Run: headless pygame with SDL's dummy video driver; simulated clock (each Clock.tick advances the game by its frame time, no real sleeping); random seed 0; keys injected as events and as key.get_pressed() state; no mouse input.
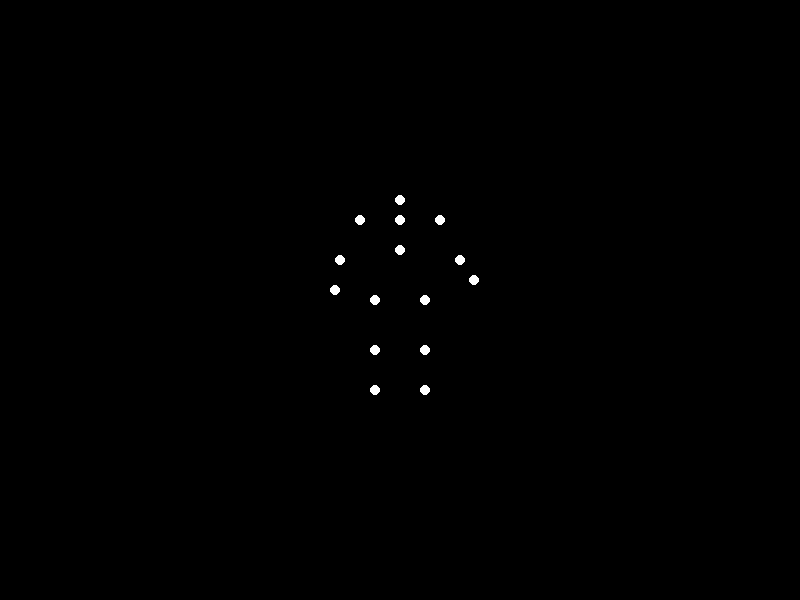
Frame 1 of 4 · flips 1–60 · no input
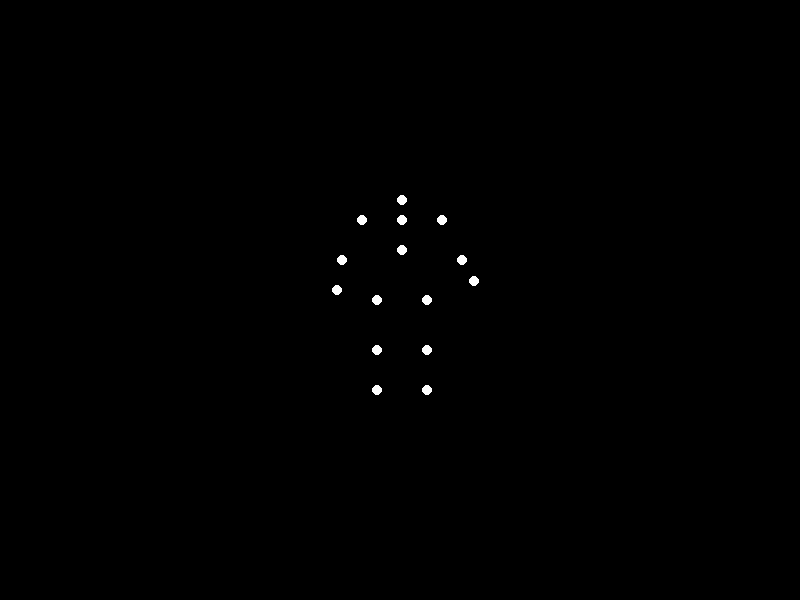
Frame 2 of 4 · flips 61–180 · tapped SPACE, RETURN · held RIGHT (→), D
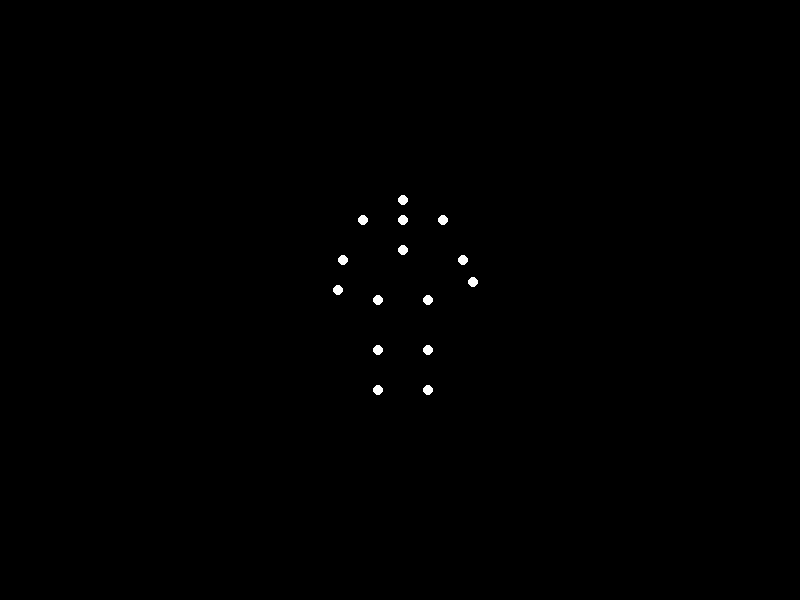
Frame 3 of 4 · flips 181–300 · held DOWN (↓), S
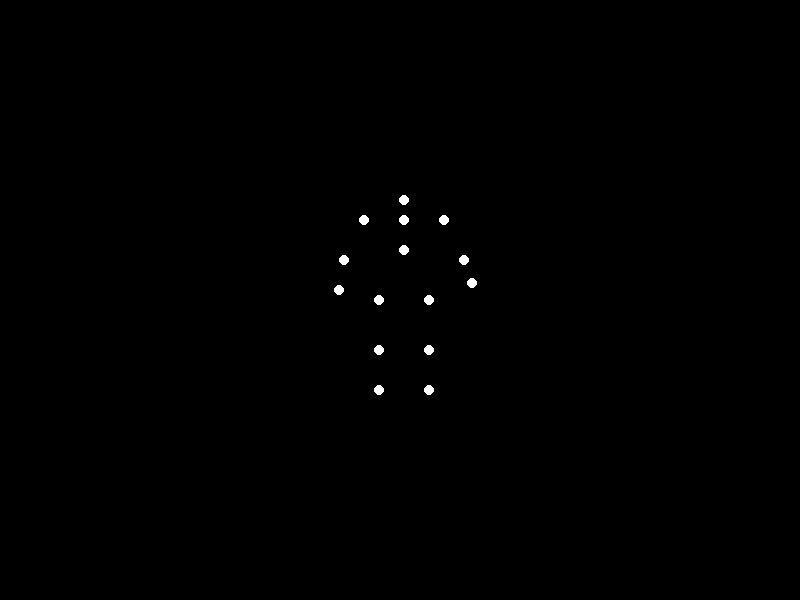
Frame 4 of 4 · flips 301–420 · held LEFT (←), A, UP (↑), W

The pygame program that drew these frames:


"""
This Python program uses Pygame to generate a realistic, biomechanically plausible
point‐light animation on a black background. Exactly 15 white point‐lights are used
to depict a “happyman with heavy weight” who is waving his right hand. The 15 points
represent key joints of a human figure (head, neck, shoulders, elbows, hands, torso,
hips, knees, and ankles).

The right “hand” is animated by simulating a natural waving motion via a sinusoidal
rotation of the right forearm (from right elbow to right hand). The overall body is drawn
in a static posture with the exception of the waving hand. A subtle sway is also added
to the entire body to suggest the heaviness of the subject. The animation runs at 60 FPS.
"""

import pygame
import math
import sys

# Pygame initialization
pygame.init()
width, height = 800, 600
screen = pygame.display.set_mode((width, height))
pygame.display.set_caption("Biological Motion - Point-Light Stimulus")
clock = pygame.time.Clock()

# Colors and parameters
WHITE = (255, 255, 255)
BLACK = (0, 0, 0)
point_radius = 5

# Center point for skeleton (torso center reference)
mid_x = width // 2
mid_y = height // 2

# Base static joint positions (in pixels) relative to the mid point.
# These 15 joint positions describe:
# 1. Head, 2. Neck, 3. Left Shoulder, 4. Right Shoulder, 5. Left Elbow,
# 6. Right Elbow, 7. Left Hand, 8. Right Hand (base vector, animated later),
# 9. Torso, 10. Left Hip, 11. Right Hip, 12. Left Knee, 13. Right Knee,
# 14. Left Ankle, 15. Right Ankle.
base_joints = {
    "head":       (mid_x,      mid_y - 100),
    "neck":       (mid_x,      mid_y - 80),
    "l_shoulder": (mid_x - 40, mid_y - 80),
    "r_shoulder": (mid_x + 40, mid_y - 80),
    "l_elbow":    (mid_x - 60, mid_y - 40),
    "r_elbow":    (mid_x + 60, mid_y - 40),
    "l_hand":     (mid_x - 65, mid_y - 10),
    # "r_hand" will be computed dynamically
    "torso":      (mid_x,      mid_y - 50),
    "l_hip":      (mid_x - 25, mid_y + 0),
    "r_hip":      (mid_x + 25, mid_y + 0),
    "l_knee":     (mid_x - 25, mid_y + 50),
    "r_knee":     (mid_x + 25, mid_y + 50),
    "l_ankle":    (mid_x - 25, mid_y + 90),
    "r_ankle":    (mid_x + 25, mid_y + 90)
}

# We need 15 points; our dynamic point "r_hand" will be added later.
joint_order = [
    "head", "neck", "l_shoulder", "r_shoulder", "l_elbow", "r_elbow",
    "l_hand", "r_hand", "torso", "l_hip", "r_hip", "l_knee", "r_knee",
    "l_ankle", "r_ankle"
]

# For the right arm, we define the base vector from the right elbow to the right hand.
# Base (static) r_hand is offset relative to r_elbow.
base_r_hand_offset = (15, 20)  # from right elbow at (mid_x+60, mid_y-40)
# Pre-calculate base angle and length.
base_length = math.hypot(base_r_hand_offset[0], base_r_hand_offset[1])
base_angle = math.atan2(base_r_hand_offset[1], base_r_hand_offset[0])

# Waving parameters for the right hand:
wave_amplitude = math.radians(20)  # maximum deviation of 20 degrees (~0.35 rad)
wave_frequency = math.pi  # cycles per second (period ~2 seconds)

# Optional: A subtle sway of the whole body (to show the heaviness)
sway_amplitude = 5   # pixels to sway horizontally
sway_frequency = 0.5 # cycles per second

def get_dynamic_joints(time_elapsed):
    """
    Compute the current positions of all joints.
    The right hand position is animated to wave via rotation of the right forearm,
    and a subtle horizontal sway is applied to all joints.
    """
    joints = {}

    # Compute horizontal sway offset (simulate heavy weight shift)
    # Using a slow sine movement.
    sway_offset = sway_amplitude * math.sin(2 * math.pi * sway_frequency * time_elapsed)
    
    # Process static joints (with sway applied)
    for key, pos in base_joints.items():
        x, y = pos
        joints[key] = (x + sway_offset, y)

    # Right hand: animate as a rotation of the base offset vector from r_elbow.
    # Compute oscillation offset based on time.
    delta_angle = wave_amplitude * math.sin(wave_frequency * time_elapsed)
    new_angle = base_angle + delta_angle

    # New vector for right hand relative to right elbow.
    dx = base_length * math.cos(new_angle)
    dy = base_length * math.sin(new_angle)
    
    # r_elbow position updated with sway offset:
    r_elbow_x, r_elbow_y = joints["r_elbow"]
    r_hand = (r_elbow_x + dx, r_elbow_y + dy)
    joints["r_hand"] = r_hand

    return joints

def main():
    start_ticks = pygame.time.get_ticks()
    running = True
    while running:
        # Process events
        for event in pygame.event.get():
            if event.type == pygame.QUIT:
                running = False

        # Compute elapsed time in seconds.
        current_ticks = pygame.time.get_ticks()
        time_elapsed = (current_ticks - start_ticks) / 1000.0

        # Get current joint positions
        joints = get_dynamic_joints(time_elapsed)

        # Clear screen to black
        screen.fill(BLACK)

        # Draw each joint as a white circle
        for joint in joint_order:
            # Some joints (like "r_hand") are computed dynamically.
            if joint in joints:
                pos = joints[joint]
                pygame.draw.circle(screen, WHITE, (int(pos[0]), int(pos[1])), point_radius)

        # Update the display
        pygame.display.flip()
        clock.tick(60)  # 60 FPS

    pygame.quit()
    sys.exit()

if __name__ == '__main__':
    main()
